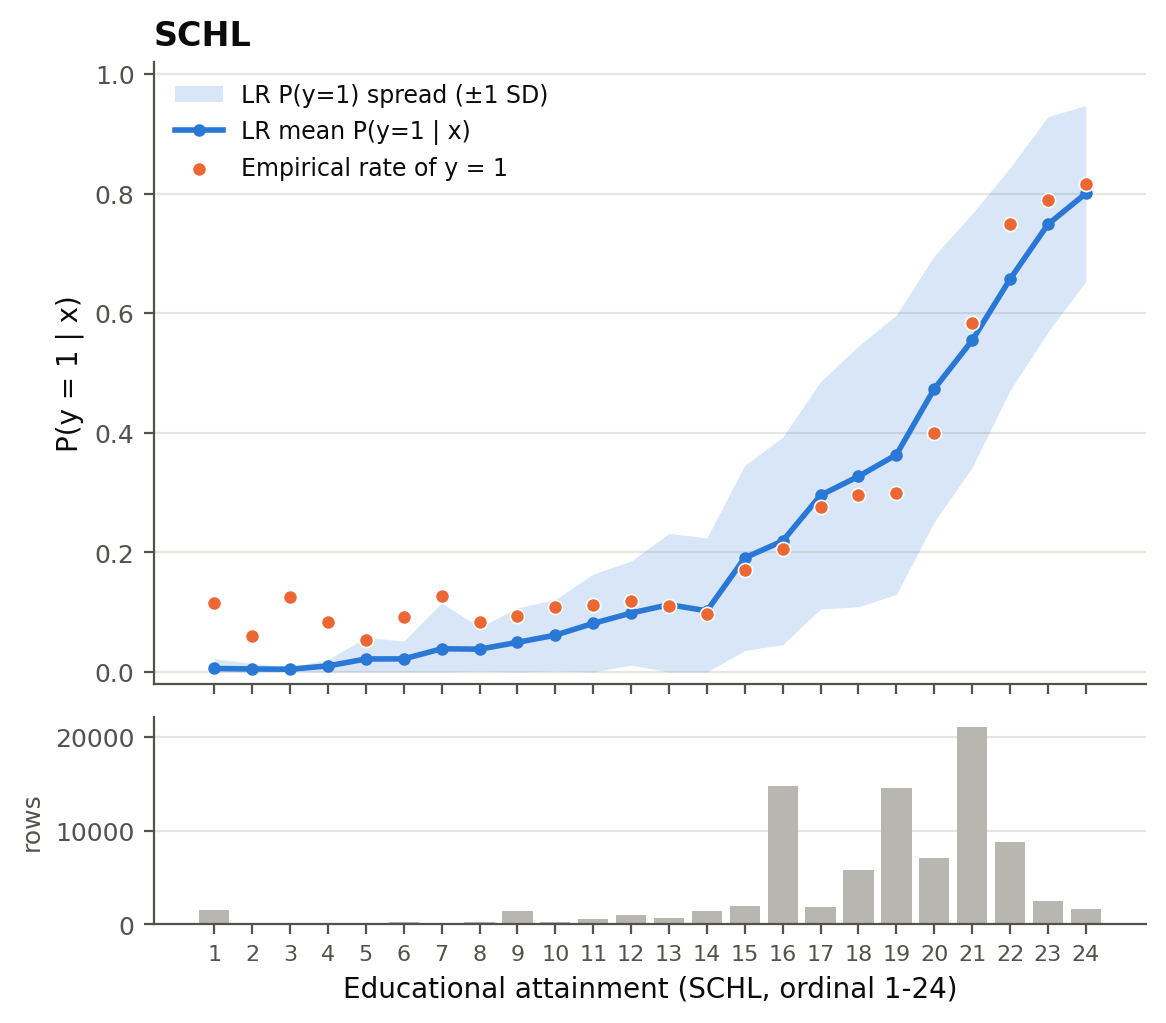

The data file committed next to this chart (first rows):
x, n, p_mean, p_std, p_q10, p_q25, p_q75, p_q90, empirical_rate
1.0, 1523, 0.005877, 0.01655, 0.0008621, 0.00171, 0.005359, 0.009547, 0.1156
2.0, 33, 0.005044, 0.009224, 0.0008451, 0.001588, 0.003654, 0.008955, 0.06061
3.0, 32, 0.00464, 0.003629, 0.001632, 0.002192, 0.006009, 0.009268, 0.125
4.0, 36, 0.01019, 0.01054, 0.002163, 0.003978, 0.01214, 0.01699, 0.08333
5.0, 112, 0.02179, 0.03614, 0.005013, 0.007723, 0.02249, 0.03789, 0.05357
6.0, 273, 0.02191, 0.02975, 0.004385, 0.008419, 0.02521, 0.03601, 0.09158
7.0, 172, 0.03887, 0.07673, 0.008436, 0.01211, 0.03751, 0.0688, 0.1279
8.0, 249, 0.03819, 0.03648, 0.009749, 0.0164, 0.04625, 0.07529, 0.08434
9.0, 1473, 0.0496, 0.05783, 0.01292, 0.02233, 0.05706, 0.08416, 0.09301
10.0, 212, 0.06161, 0.05956, 0.01335, 0.02649, 0.07653, 0.116, 0.1085
11.0, 553, 0.08135, 0.08253, 0.0209, 0.03434, 0.09774, 0.1547, 0.1121
12.0, 968, 0.09854, 0.08704, 0.02626, 0.04722, 0.1225, 0.1816, 0.1188
13.0, 734, 0.1126, 0.1191, 0.007737, 0.03408, 0.1562, 0.2354, 0.1104
14.0, 1401, 0.1023, 0.122, 0.005145, 0.01244, 0.1431, 0.2423, 0.09636
15.0, 1995, 0.1909, 0.1549, 0.0284, 0.07941, 0.2666, 0.3882, 0.1704
16.0, 14836, 0.2191, 0.1734, 0.03348, 0.09319, 0.3121, 0.4419, 0.2065
17.0, 1847, 0.2955, 0.1901, 0.08044, 0.1541, 0.4051, 0.5505, 0.2767
18.0, 5776, 0.3271, 0.218, 0.05349, 0.1574, 0.4828, 0.6285, 0.2961
19.0, 14596, 0.3633, 0.2335, 0.06089, 0.1702, 0.5403, 0.683, 0.2993
20.0, 7046, 0.4735, 0.2225, 0.1517, 0.313, 0.6458, 0.7534, 0.3994
21.0, 21092, 0.5544, 0.212, 0.2545, 0.4064, 0.7245, 0.8211, 0.5844
22.0, 8835, 0.6569, 0.1859, 0.4236, 0.5418, 0.8027, 0.8746, 0.7486
23.0, 2552, 0.7486, 0.18, 0.5162, 0.6505, 0.8852, 0.9399, 0.7896
24.0, 1703, 0.8002, 0.1472, 0.6374, 0.7275, 0.9033, 0.9476, 0.8156
